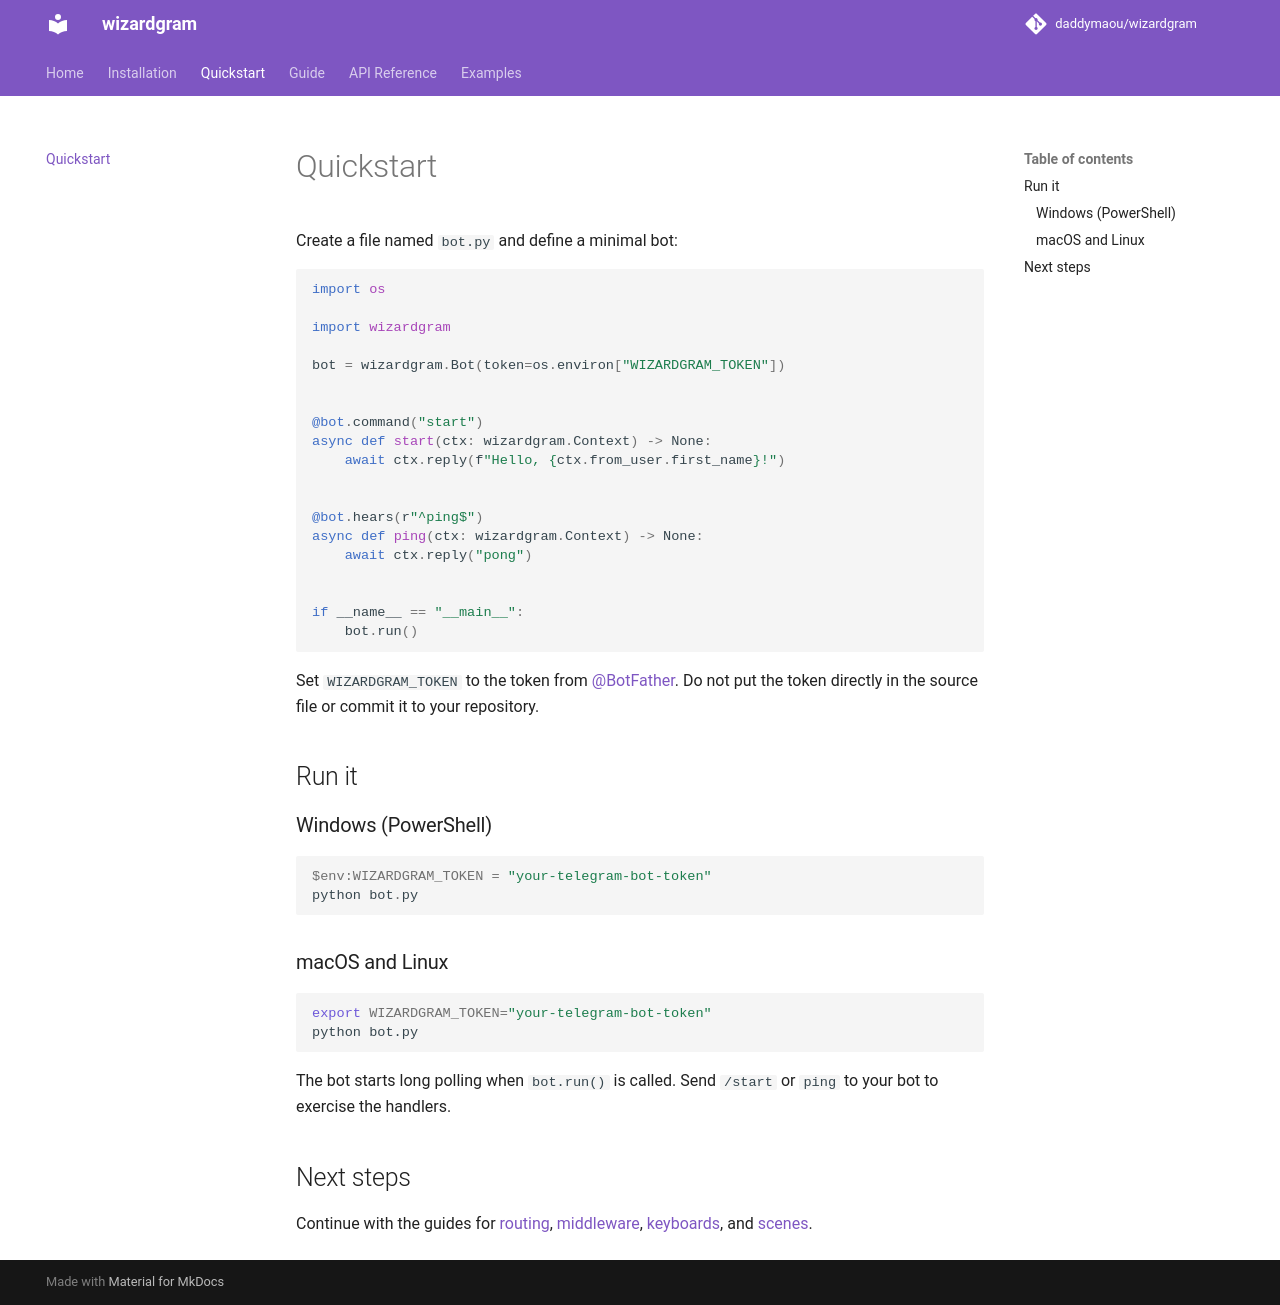

repository: daddymaou/wizardgram · page: quickstart/index.html · generator: mkdocs

# Quickstart

Create a file named `bot.py` and define a minimal bot:

```python
import os

import wizardgram

bot = wizardgram.Bot(token=os.environ["WIZARDGRAM_TOKEN"])


@bot.command("start")
async def start(ctx: wizardgram.Context) -> None:
    await ctx.reply(f"Hello, {ctx.from_user.first_name}!")


@bot.hears(r"^ping$")
async def ping(ctx: wizardgram.Context) -> None:
    await ctx.reply("pong")


if __name__ == "__main__":
    bot.run()
```

Set `WIZARDGRAM_TOKEN` to the token from [@BotFather](https://t.me/BotFather).
Do not put the token directly in the source file or commit it to your repository.

## Run it

### Windows (PowerShell)

```powershell
$env:WIZARDGRAM_TOKEN = "your-telegram-bot-token"
python bot.py
```

### macOS and Linux

```bash
export WIZARDGRAM_TOKEN="your-telegram-bot-token"
python bot.py
```

The bot starts long polling when `bot.run()` is called. Send `/start` or `ping`
to your bot to exercise the handlers.

## Next steps

Continue with the guides for [routing](guide/routing.md), [middleware](guide/middleware.md),
[keyboards](guide/keyboards.md), and [scenes](guide/fsm.md).
